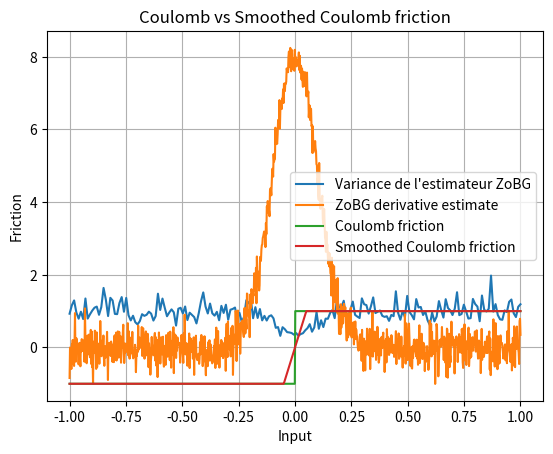

Source code (Python):
import numpy as np
import matplotlib.pyplot as plt


def coulomb_friction(x):
    return -1 if x < 0 else 1


def smoothed_coulomb_friction(x, t):
    assert t > 0
    return -1 if x < -t / 2 else 1 if x > t / 2 else 2 * x / t


def visualize_coulomb(t):
    x = np.linspace(-1, 1, 1000)
    y1 = np.array([coulomb_friction(l) for l in x])
    y2 = np.array([smoothed_coulomb_friction(l, t) for l in x])

    plt.plot(x, y1, label="Coulomb friction")
    plt.plot(x, y2, label="Smoothed Coulomb friction")

    plt.legend()
    plt.xlabel("Input")
    plt.ylabel("Friction")
    plt.title("Coulomb vs Smoothed Coulomb friction")
    plt.grid(True)
    plt.show()


def gaussian_sampler_factory(sigma, d):
    def sampler(M, rng):
        return rng.normal(loc=0.0, scale=sigma, size=(M, d))

    return sampler


def gaussian_grad_logp_factory(sigma):
    def grad_log_p(omegas):
        return -omegas / (sigma**2)

    return grad_log_p


def zo_gradient(f, x, sample_omega, grad_log_p, M=1000, rng=None):
    if rng is None:
        rng = np.random.default_rng()

    x = np.array([x], dtype=float)
    omegas = sample_omega(M, rng)
    xs = x + omegas

    f_vals = np.array([f(float(xi)) for xi in xs])
    glp = grad_log_p(omegas)

    integrand = -(f_vals[:, None] * glp)
    return integrand.mean(axis=0).squeeze()


def visualize_coulomb_derivatives(t):
    sigma = t
    x = np.linspace(-1, 1, 1000)
    sampler = gaussian_sampler_factory(sigma, 1)
    grad_log_p = gaussian_grad_logp_factory(sigma)

    y = np.array([zo_gradient(coulomb_friction, l, sampler, grad_log_p) for l in x])

    plt.plot(x, y, label="ZoBG derivative estimate")
    plt.legend()
    plt.grid(True)
    plt.show()


def visualize_estimator_variance(t, M=500, K=50):
    sigma = t
    x = np.linspace(-1, 1, 200)

    sampler = gaussian_sampler_factory(sigma, 1)
    grad_log_p = gaussian_grad_logp_factory(sigma)

    variances = []

    for l in x:
        estimates = []
        for _ in range(K):
            rng = np.random.default_rng()  # Re-crée une graine différente
            est = zo_gradient(coulomb_friction, l, sampler, grad_log_p, M=M, rng=rng)
            estimates.append(est)
        variances.append(np.var(estimates, ddof=1))

    plt.plot(x, variances, label="Variance de l'estimateur ZoBG")
    plt.xlabel("x")
    plt.ylabel("Variance")
    plt.title(f"Variance pour σ={sigma}")
    plt.legend()
    plt.grid()
    plt.show()


visualize_estimator_variance(0.1, M=100)
visualize_coulomb_derivatives(0.1)
visualize_coulomb(0.1)
